Run: headless pygame with SDL's dummy video driver; simulated clock (each Clock.tick advances the game by its frame time, no real sleeping); random seed 0; keys injected as events and as key.get_pressed() state; no mouse input.
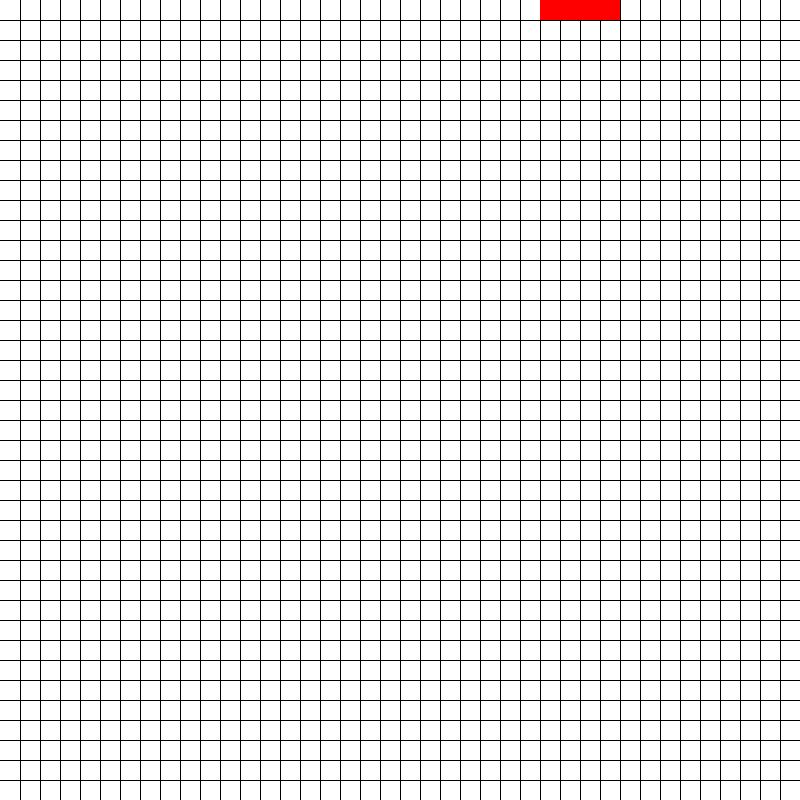
Frame 1 of 4 · flips 1–60 · no input
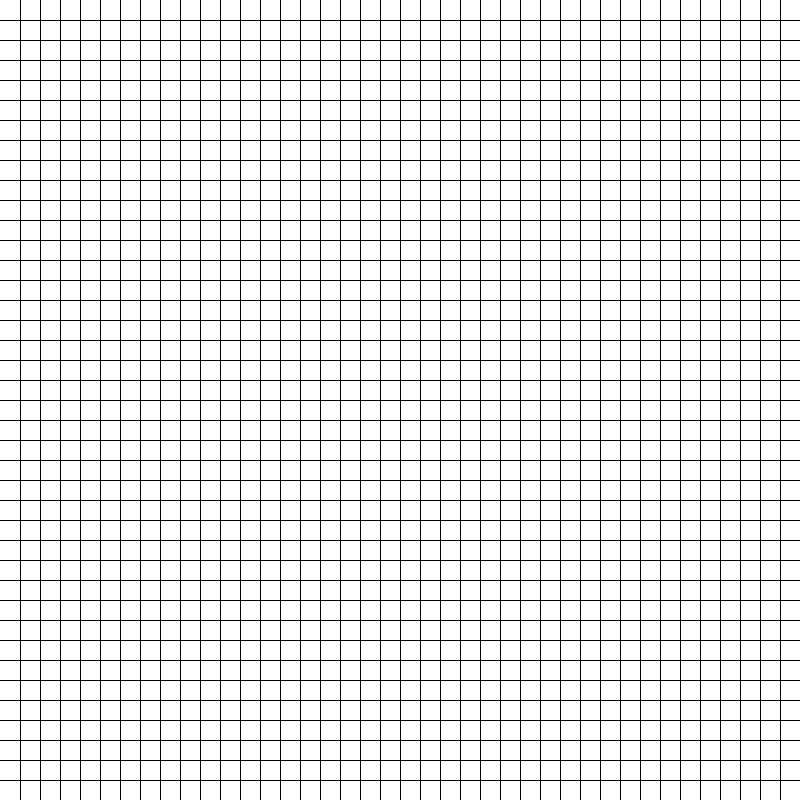
Frame 2 of 4 · flips 61–180 · tapped SPACE, RETURN · held RIGHT (→), D
Frame 3 of 4 · flips 181–300 · held DOWN (↓), S · screen unchanged from frame 2, image omitted
Frame 4 of 4 · flips 301–420 · held LEFT (←), A, UP (↑), W · screen unchanged from frame 3, image omitted

The pygame program that drew these frames:

import random
import pygame

WIDTH = 800
HEIGHT = 800
WHITE = (255, 255, 255)
BLACK = (0, 0, 0)
RED = (255, 0, 0)
GRID_SIZE = 20


class Snake:
    def __init__(self):
        self.velocity = 20
        self.snake_body = [[0,0], [0,1], [0,2], [0, 3]]
        self.random_movement()
        self.actual_movement = "right"
        self.turn = " "

    def move_snake(self, window):
        for event in pygame.event.get():
            if event.type == pygame.QUIT:
                pygame.quit()
                sys.exit()

            elif event.type == pygame.KEYDOWN:
                if event.key == pygame.K_LEFT:
                    self.actual_movement = "left"

                if event.key == pygame.K_RIGHT:
                    self.actual_movement = "right"

                if event.key == pygame.K_DOWN:
                    self.actual_movement = "down"

                if event.key == pygame.K_UP:
                    self.actual_movement = "up"


        self.snake_movements(window)


    def draw_snake(self, window):
        for body in self.snake_body:
            pygame.draw.rect(window, RED, [body[0], body[1], 20, 20])
        pygame.display.update()



    def check_movement(self, window, movement):
        for i, value in enumerate(self.snake_body):
            self.snake_body[i][1] += self.velocity

        print(self.snake_body)
        self.draw_snake(window)


    def random_movement(self):
        pass


    def snake_movements(self, window):
        if self.actual_movement == "right":
            x = self.snake_body[0][0] + self.velocity
            self.update_snake(x, "x", window)

        if self.actual_movement == "left":
            x = self.snake_body[0][0] - self.velocity
            self.update_snake(x, "x", window)

        if self.actual_movement == "up":
            y = self.snake_body[0][1] - self.velocity
            self.update_snake(y, "y", window)   

        if self.actual_movement == "down":
            y = self.snake_body[0][1] + self.velocity
            self.update_snake(y, "y", window)
 

    def update_snake(self, value, cons, window):
        if cons == "y":
            self.snake_body.insert(0, [self.snake_body[0][0], value])
            self.snake_body.pop()
            redraw_window(window)
            self.draw_snake(window)

        else:
            self.snake_body.insert(0, [value, self.snake_body[0][1]])
            self.snake_body.pop()
            redraw_window(window)
            self.draw_snake(window)





def draw(window):
    x = 0
    y = 0
    for _ in range(WIDTH):
        x += GRID_SIZE
        y += GRID_SIZE

        pygame.draw.line(window, BLACK, (x, 0), (x, WIDTH))
        pygame.draw.line(window, BLACK, (0, y), (HEIGHT, y))


def redraw_window(window):
    window.fill(WHITE)
    draw(window)
    pygame.display.update()


def main():
    
    pygame.init()

    window = pygame.display.set_mode((WIDTH, HEIGHT))
    window.fill(WHITE)
    pygame.display.set_caption("Snake Game")

    clock = pygame.time.Clock()
    snake = Snake()

    run = True

    while run:
        #pygame.time.delay(50)
        clock.tick(10)

        draw(window)

        snake.move_snake(window)


main()
